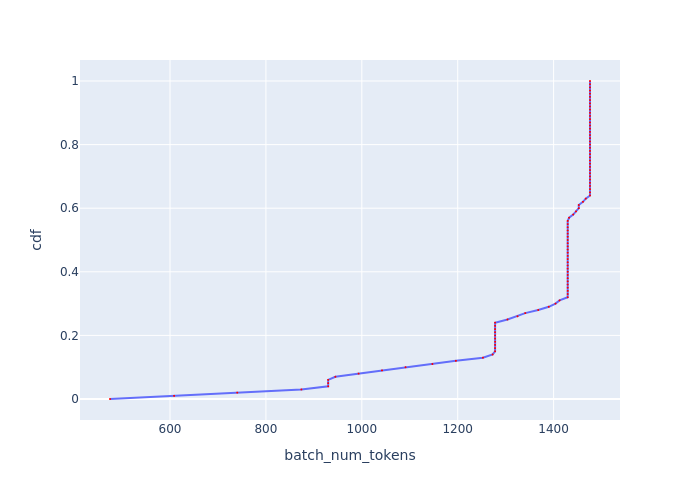

Source data for this figure (header and first rows):
, cdf, batch_num_tokens
0, 0.0, 474.9
1, 0.01, 608.5
2, 0.02, 740.3
3, 0.03, 873.9
4, 0.04, 929.8
5, 0.05, 929.8
6, 0.06, 929.8
7, 0.07, 944.8
8, 0.08, 993.3
9, 0.09, 1042
10, 0.1, 1091
11, 0.11, 1147
12, 0.12, 1196
13, 0.13, 1253
14, 0.14, 1273
15, 0.15, 1278
16, 0.16, 1278
17, 0.17, 1278
18, 0.18, 1278
19, 0.19, 1278
20, 0.2, 1278
21, 0.21, 1278
22, 0.22, 1278
23, 0.23, 1278
24, 0.24, 1278
25, 0.25, 1304
26, 0.26, 1325
27, 0.27, 1341
28, 0.28, 1368
29, 0.29, 1390
30, 0.3, 1404
31, 0.31, 1412
32, 0.32, 1429
33, 0.33, 1429
34, 0.34, 1429
35, 0.35, 1429
36, 0.36, 1429
37, 0.37, 1429
38, 0.38, 1429
39, 0.39, 1429
40, 0.4, 1429
41, 0.41, 1429
42, 0.42, 1429
43, 0.43, 1429
44, 0.44, 1429
45, 0.45, 1429
46, 0.46, 1429
47, 0.47, 1429
48, 0.48, 1429
49, 0.49, 1429
50, 0.5, 1429
51, 0.51, 1429
52, 0.52, 1429
53, 0.53, 1429
54, 0.54, 1429
55, 0.55, 1429
56, 0.56, 1429
57, 0.57, 1432
58, 0.58, 1441
59, 0.59, 1447
... 41 more rows
